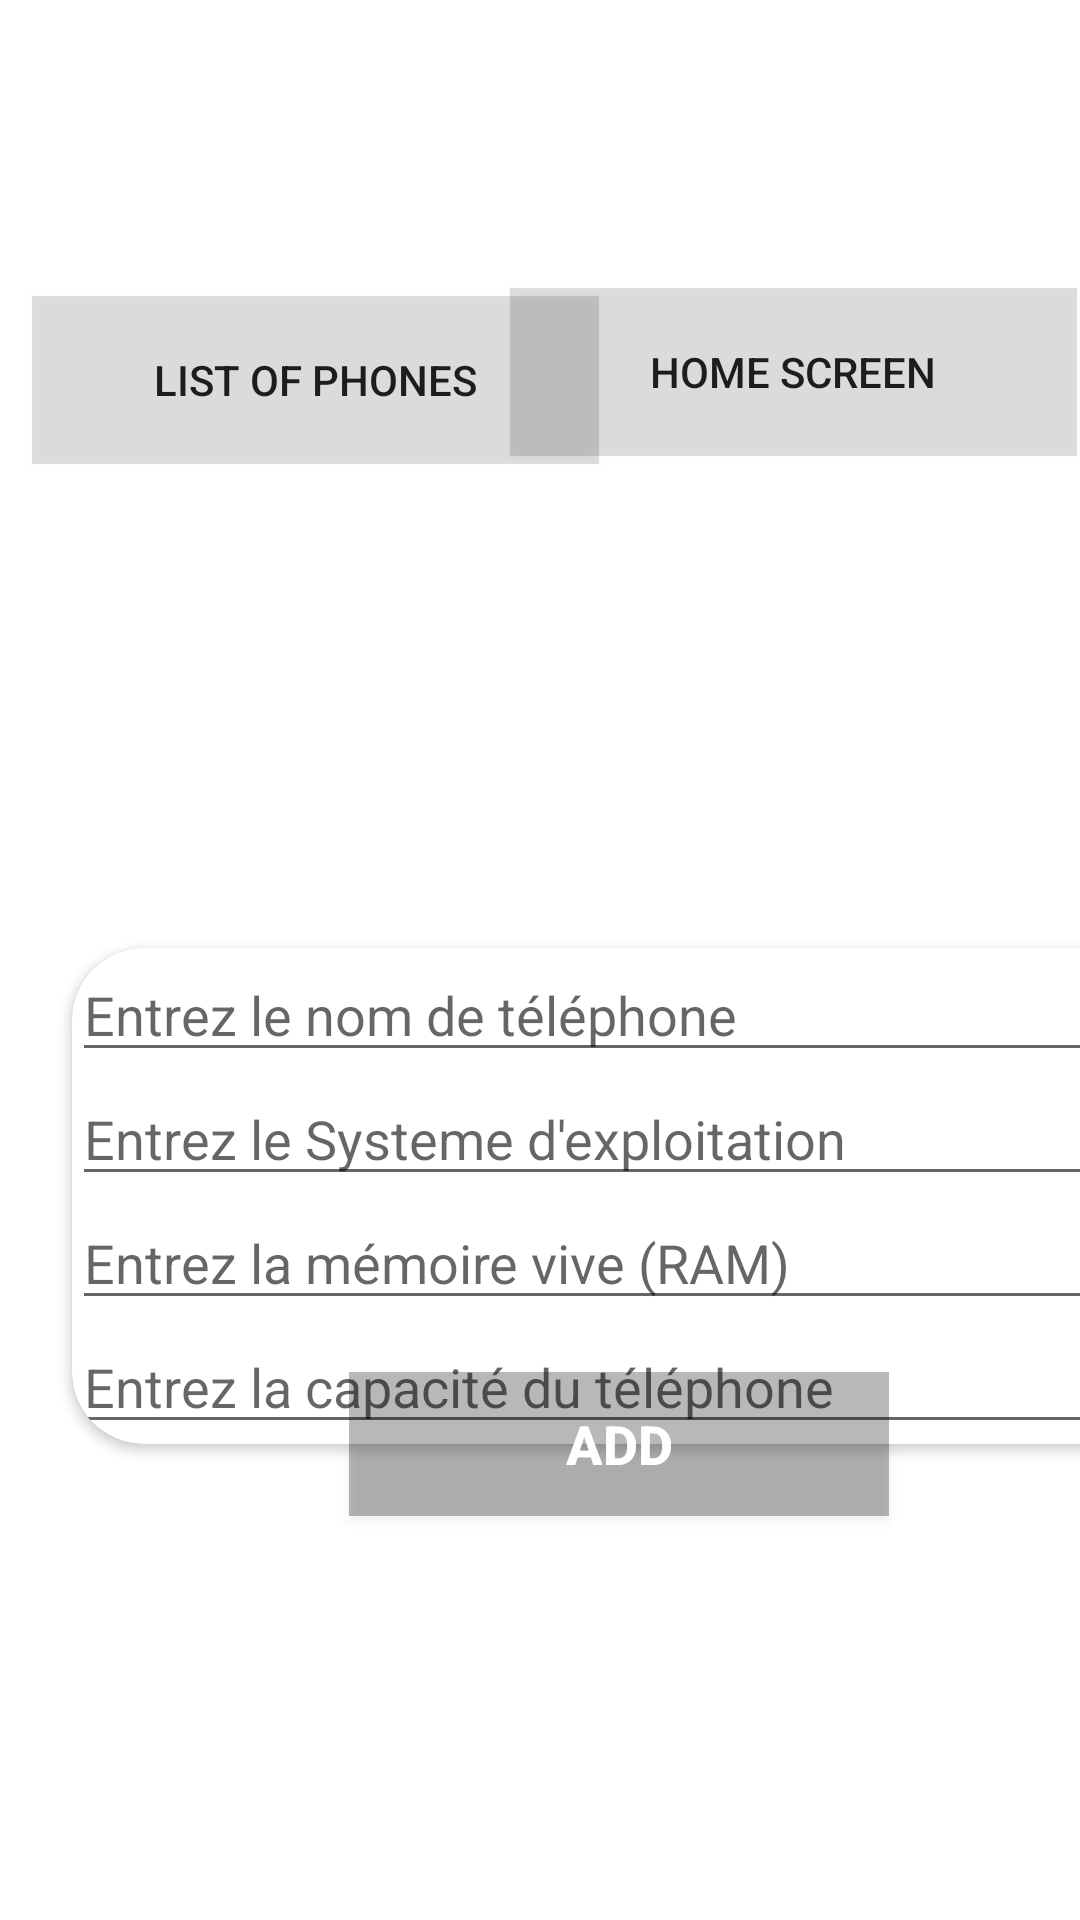

The Android layout XML behind this screen, and the referenced resources:
<!-- AndroidManifest.xml: application theme Theme.GestionDeTelephone -->
<!-- res/layout/activity_ajouter_telephone.xml -->
<?xml version="1.0" encoding="utf-8"?>
<androidx.constraintlayout.widget.ConstraintLayout xmlns:android="http://schemas.android.com/apk/res/android"
    xmlns:app="http://schemas.android.com/apk/res-auto"
    xmlns:tools="http://schemas.android.com/tools"
    android:layout_width="match_parent"
    android:layout_height="match_parent"
    tools:context=".ajouterTelephone">

    <ImageView
        android:id="@+id/background"
        android:layout_width="413dp"
        android:layout_height="157dp"
        android:background="@drawable/black"
        android:scaleType="centerCrop"
        app:layout_constraintBottom_toBottomOf="parent"
        app:layout_constraintEnd_toEndOf="parent"
        app:layout_constraintHeight_percent=".27"
        app:layout_constraintHorizontal_bias="0.0"
        app:layout_constraintStart_toStartOf="parent"
        app:layout_constraintTop_toTopOf="parent"
        app:layout_constraintVertical_bias="0.0" />

    <Button
        android:id="@+id/homeSc"
        android:layout_width="189dp"
        android:layout_height="56dp"
        android:background="?attr/colorControlHighlight"
        android:text="Home screen"

        app:layout_constraintBottom_toBottomOf="@+id/background"
        app:layout_constraintEnd_toEndOf="parent"
        app:layout_constraintHorizontal_bias="0.995"
        app:layout_constraintStart_toStartOf="@+id/background"
        app:layout_constraintTop_toTopOf="@+id/background"
        app:layout_constraintVertical_bias="0.95" />

    <androidx.recyclerview.widget.RecyclerView
        android:id="@+id/userList"
        android:layout_width="420dp"
        android:layout_height="591dp"
        android:background="@drawable/black"
        app:layout_constraintBottom_toBottomOf="parent"
        app:layout_constraintEnd_toEndOf="parent"
        app:layout_constraintStart_toStartOf="@+id/background"
        app:layout_constraintTop_toBottomOf="@+id/background" />




    <Button
        android:id="@+id/listT"
        android:layout_width="189dp"
        android:layout_height="56dp"
        android:background="?attr/colorControlHighlight"
        android:text="List of Phones"

        app:layout_constraintBottom_toBottomOf="@+id/background"
        app:layout_constraintEnd_toEndOf="parent"
        app:layout_constraintHorizontal_bias="0.063"
        app:layout_constraintStart_toStartOf="@+id/background"
        app:layout_constraintTop_toTopOf="@+id/background"
        app:layout_constraintVertical_bias="0.976" />

    <View
        android:id="@+id/view"
        android:layout_width="414dp"
        android:layout_height="580dp"
        android:background="@drawable/black"
        app:layout_constraintBottom_toBottomOf="@+id/cardView2"
        app:layout_constraintEnd_toEndOf="@+id/background"
        app:layout_constraintHorizontal_bias="0.0"
        app:layout_constraintStart_toStartOf="@+id/background"
        app:layout_constraintTop_toBottomOf="@+id/background"
        app:layout_constraintVertical_bias="0.0" />


    <TextView
        android:id="@+id/textView3"
        android:layout_width="match_parent"
        android:layout_height="65dp"
        android:padding="13sp"
        android:paddingStart="145sp"
        android:text="Add Phone"
        android:textColor="@color/white"
        android:textSize="26sp"

        app:layout_constraintBottom_toTopOf="@+id/cardView2"
        app:layout_constraintEnd_toEndOf="@+id/view"
        app:layout_constraintHorizontal_bias="1.0"
        app:layout_constraintStart_toStartOf="@+id/userList"
        app:layout_constraintTop_toBottomOf="@+id/background"
        app:layout_constraintVertical_bias="0.0" />

    <androidx.cardview.widget.CardView
        android:id="@+id/cardView2"
        android:layout_width="0dp"
        android:layout_height="wrap_content"
        android:layout_marginStart="24dp"
        android:layout_marginEnd="24dp"
        app:cardCornerRadius="24dp"
        app:layout_constraintBottom_toBottomOf="parent"
        app:layout_constraintEnd_toEndOf="@+id/view"
        app:layout_constraintStart_toStartOf="@id/background"
        app:layout_constraintTop_toBottomOf="@+id/background">

        <LinearLayout
            android:layout_width="match_parent"
            android:layout_height="match_parent"
            android:orientation="vertical">


            <com.google.android.material.textfield.TextInputEditText
                android:id="@+id/nomTel"
                android:layout_width="match_parent"
                android:layout_height="wrap_content"

                android:drawablePadding="20dp"
                android:hint="Entrez le nom de téléphone"
                android:inputType="text" />

            <com.google.android.material.textfield.TextInputEditText
                android:id="@+id/sysEx"
                android:layout_width="match_parent"
                android:layout_height="wrap_content"

                android:drawablePadding="20dp"
                android:hint="Entrez le Systeme d'exploitation"
                android:inputType="text" />

            <com.google.android.material.textfield.TextInputEditText
                android:id="@+id/ram"
                android:layout_width="match_parent"
                android:layout_height="wrap_content"
                android:drawablePadding="20dp"
                android:hint="Entrez la mémoire vive (RAM)"
                android:inputType="text" />

            <com.google.android.material.textfield.TextInputEditText
                android:id="@+id/cap"
                android:layout_width="match_parent"
                android:layout_height="wrap_content"
                android:drawablePadding="20dp"
                android:hint="Entrez la capacité du téléphone"
                android:inputType="text" />


        </LinearLayout>
    </androidx.cardview.widget.CardView>

    <Button
        android:id="@+id/ajouterButton"
        android:layout_width="180dp"
        android:layout_height="wrap_content"

        android:text="Add"
        android:background="?attr/scrimBackground"
        android:textColor="@android:color/white"
        android:backgroundTint="?attr/actionMenuTextColor"
        android:textSize="18sp"
        android:textStyle="bold"
        app:layout_constraintBottom_toBottomOf="@+id/cardView2"
        app:layout_constraintEnd_toEndOf="@+id/cardView2"
        app:layout_constraintStart_toStartOf="@+id/cardView2"
        app:layout_constraintTop_toBottomOf="@+id/cardView2"
        app:layout_constraintHorizontal_bias="0.497"/>

</androidx.constraintlayout.widget.ConstraintLayout>
<!-- resources referenced by this layout -->
<resources>
  <color name="white">#FFFFFFFF</color>
  <style name="Theme.GestionDeTelephone" parent="Theme.MaterialComponents.DayNight.DarkActionBar">
          
          <item name="colorPrimary">@color/purple_500</item>
          <item name="colorPrimaryVariant">@color/purple_700</item>
          <item name="colorOnPrimary">@color/white</item>
          
          <item name="colorSecondary">@color/teal_200</item>
          <item name="colorSecondaryVariant">@color/teal_700</item>
          <item name="colorOnSecondary">@color/black</item>
          
          <item name="android:statusBarColor" tools:targetApi="l">?attr/colorPrimaryVariant</item>
          
      </style>
  <color name="purple_500">#FF6200EE</color>
  <color name="purple_700">#FF3700B3</color>
  <color name="teal_200">#FF03DAC5</color>
  <color name="teal_700">#FF018786</color>
  <color name="black">#FF000000</color>
</resources>
